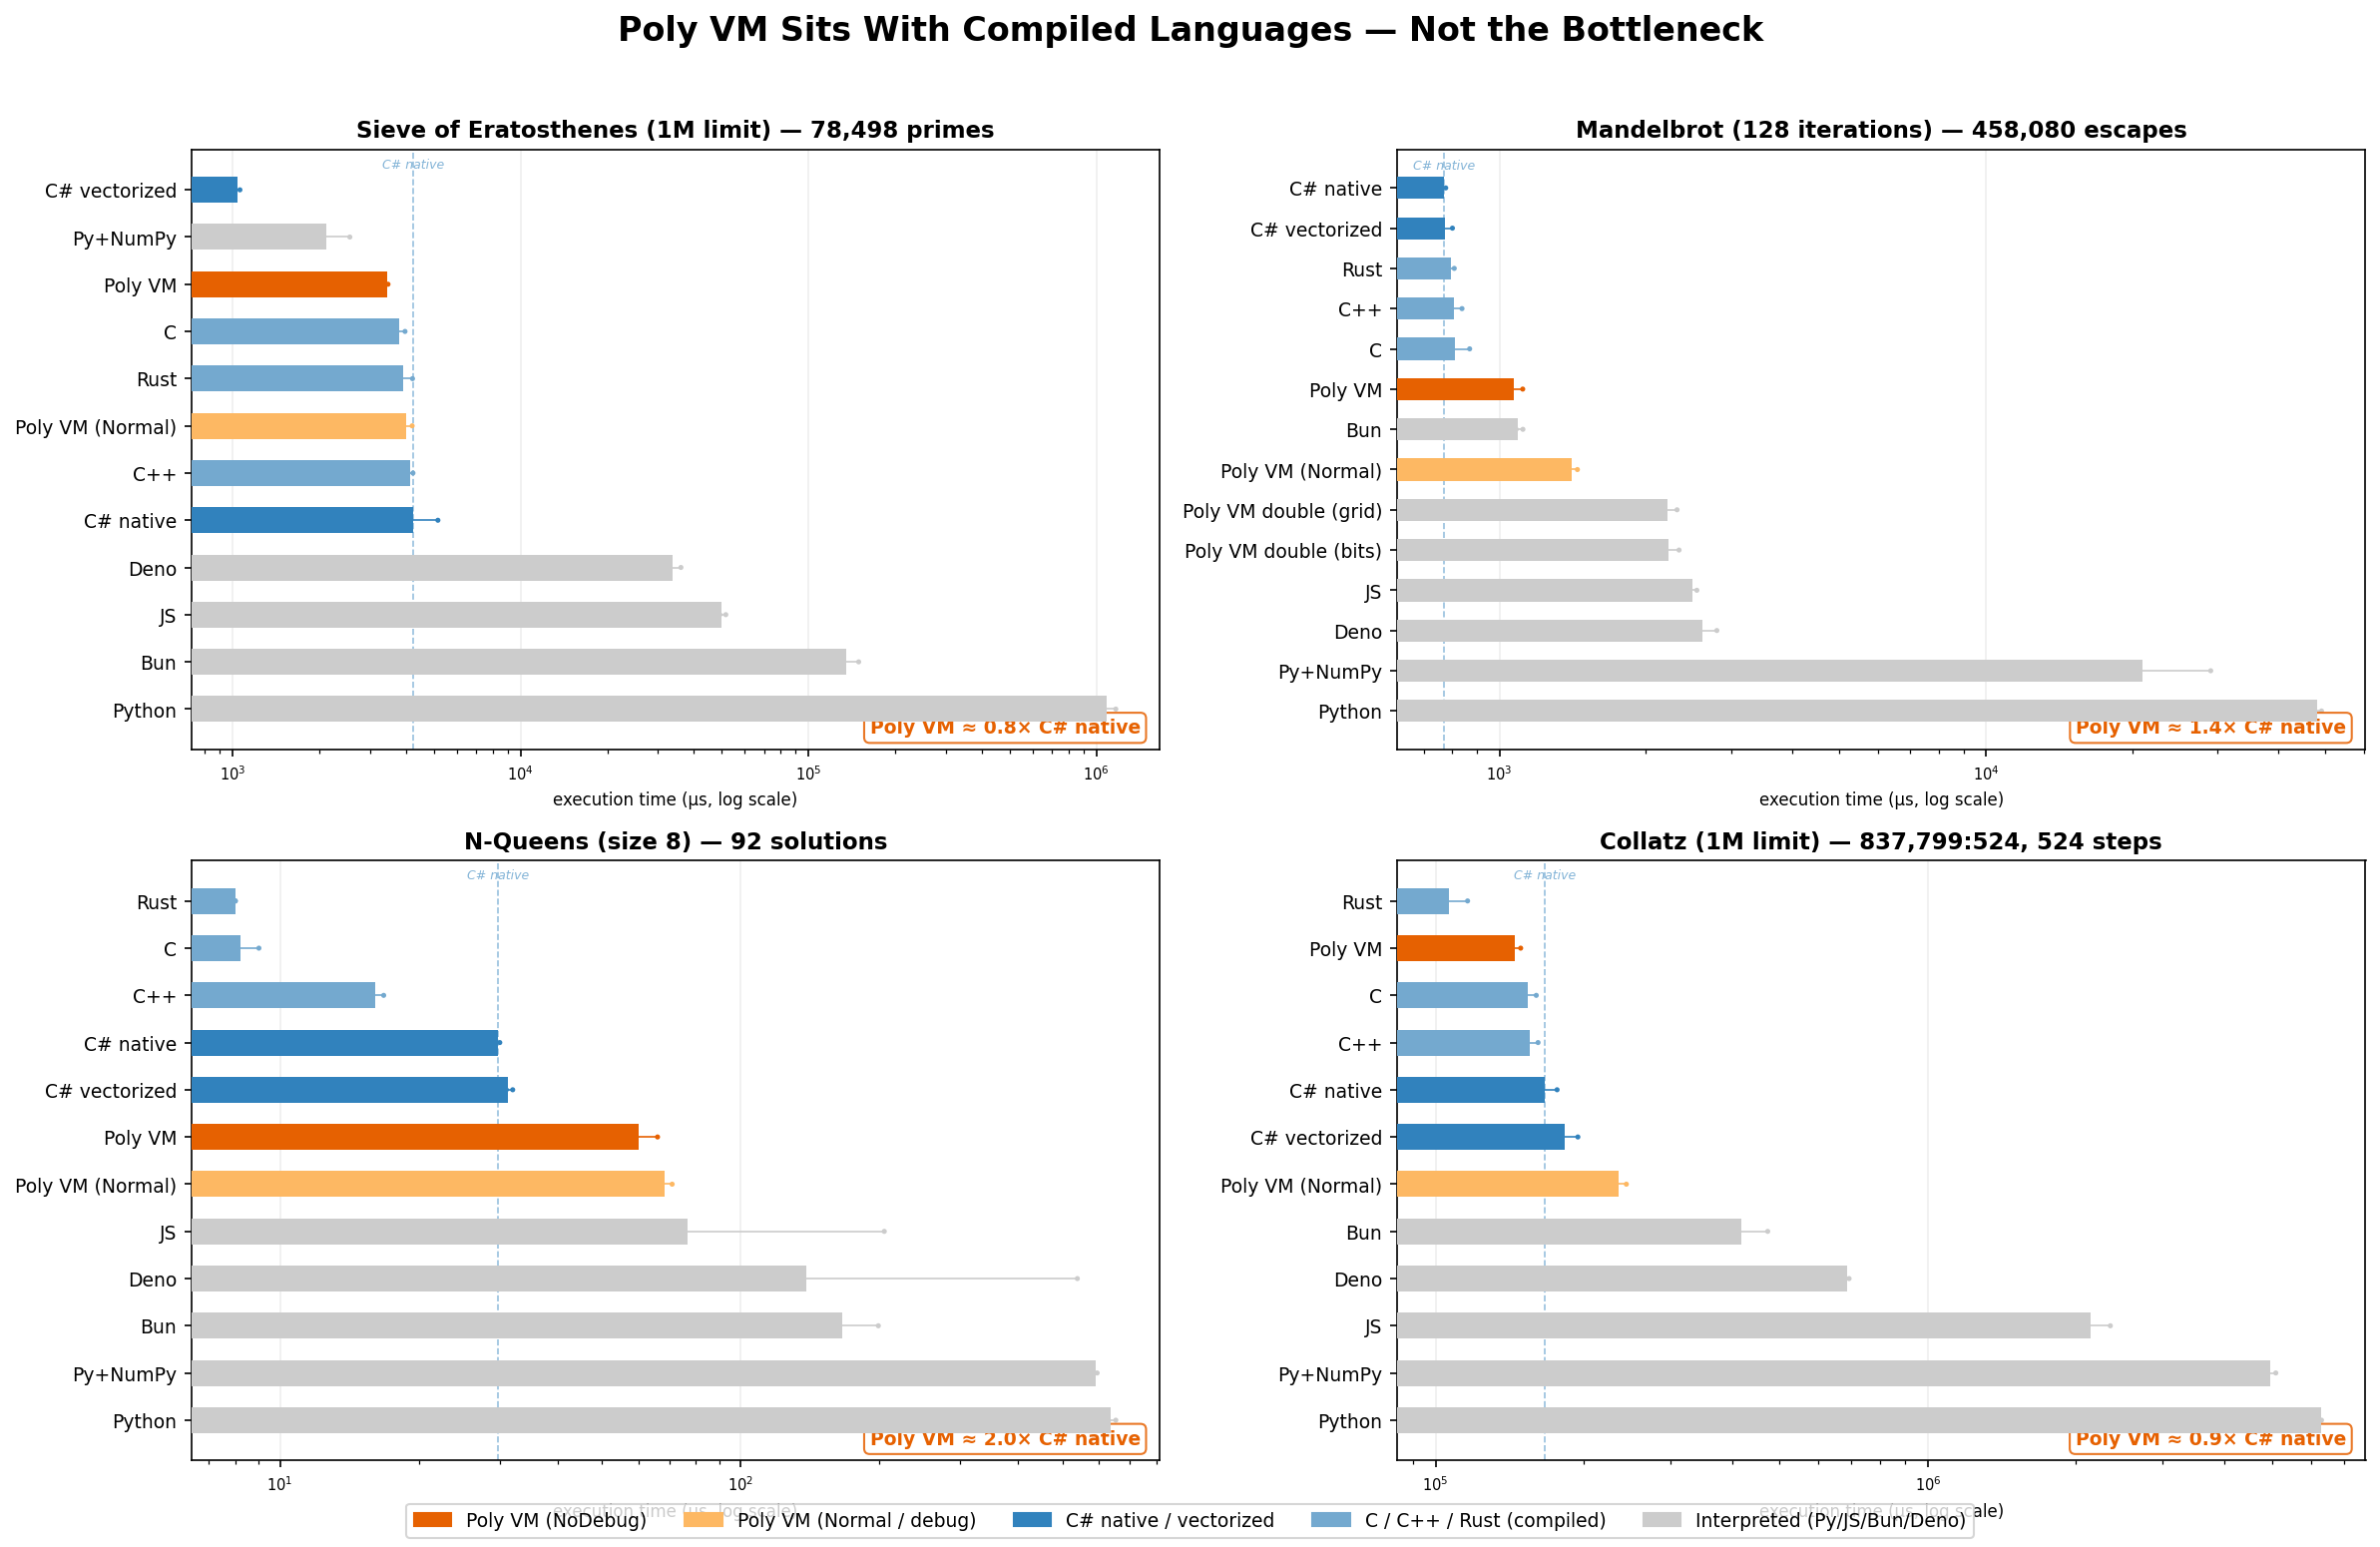

Values plotted in this chart, from the file beside it:
benchmark, language, size_or_limit, result, runs, min_us, max_us, avg_us, prep_ms
sieve, C, 1000000, 78498, 5, 3710, 3963, 3779, 0
sieve, C++, 1000000, 78498, 5, 4029, 4223, 4113, 0
sieve, Rust, 1000000, 78498, 5, 3794, 4208, 3900, 0
sieve, Python, 1000000, 78498, 5, 1028844, 1167531, 1089110, 0
sieve, JS, 1000000, 78498, 5, 49216, 51578, 49886, 0
sieve, Bun, 1000000, 78498, 5, 124480, 149293, 135269, 0
sieve, Deno, 1000000, 78498, 5, 31961, 36020, 33756, 0
sieve, Py+NumPy, 1000000, 78498, 5, 1975, 2549, 2113, 0
sieve, C# native, 1000000, 78498, 5, 3841, 5156, 4231, 0
sieve, C# vectorized, 1000000, 78498, 5, 1020, 1058, 1034, 0
sieve, Poly VM, 1000000, 78498, 5, 3384, 3459, 3431, 59
sieve, Poly VM (Normal), 1000000, 78498, 5, 3809, 4196, 3998, 60
mandelbrot, C, 128, 458080, 5, 792, 868, 810, 0
mandelbrot, C++, 128, 458080, 5, 789.7, 837.1, 807.1, 0
mandelbrot, Rust, 128, 458080, 5, 783, 807, 794.6, 0
mandelbrot, Python, 128, 458080, 5, 47400, 49065, 48099, 0
mandelbrot, JS, 128, 458080, 5, 2456, 2546, 2493, 0
mandelbrot, Bun, 128, 458080, 5, 1082, 1117, 1090, 0
mandelbrot, Deno, 128, 458080, 5, 2538, 2799, 2609, 0
mandelbrot, Py+NumPy, 128, 458080, 5, 17532, 29033, 20995, 0
mandelbrot, C# native, 128, 458080, 5, 758, 775, 767.4, 0
mandelbrot, C# vectorized, 128, 458080, 5, 759, 800, 773.2, 0
mandelbrot, Poly VM, 128, 458080, 5, 1054, 1116, 1069, 49
mandelbrot, Poly VM (Normal), 128, 458080, 5, 1382, 1446, 1404, 56
mandelbrot, Poly VM double (bits), 128, 453734, 5, 2164, 2340, 2226, 50
mandelbrot, Poly VM double (grid), 128, 453734, 5, 2158, 2318, 2218, 70
nqueens, C, 8, 92, 5, 8, 9, 8.200, 0
nqueens, C++, 8, 92, 5, 15.42, 16.79, 16.08, 0
nqueens, Rust, 8, 92, 5, 8, 8, 8.000, 0
nqueens, Python, 8, 92, 5, 628, 652, 636.6, 0
nqueens, JS, 8, 92, 5, 42, 205, 76.8, 0
nqueens, Bun, 8, 92, 5, 107, 199, 166.2, 0
nqueens, Deno, 8, 92, 5, 38, 538, 139, 0
nqueens, Py+NumPy, 8, 92, 5, 586, 594, 590.4, 0
nqueens, C# native, 8, 92, 5, 29, 30, 29.8, 0
nqueens, C# vectorized, 8, 92, 5, 31, 32, 31.2, 0
nqueens, Poly VM, 8, 92, 5, 55, 66, 60, 56
nqueens, Poly VM (Normal), 8, 92, 5, 67, 71, 68.4, 61
collatz, C, 1000000, 837799:524, 5, 148453, 160199, 153952, 0
collatz, C++, 1000000, 837799:524, 5, 151485, 161547, 155568, 0
collatz, Rust, 1000000, 837799:524, 5, 102630, 116195, 106588, 0
collatz, Python, 1000000, 837799:524, 5, 6247066, 6305118, 6281454, 0
collatz, JS, 1000000, 837799:524, 5, 1963396, 2348492, 2138200, 0
collatz, Bun, 1000000, 837799:524, 5, 377299, 472937, 418584, 0
collatz, Deno, 1000000, 837799:524, 5, 681573, 692013, 686791, 0
collatz, Py+NumPy, 1000000, 837799:524, 5, 4866035, 5091695, 4957078, 0
collatz, C# native, 1000000, 837799:524, 5, 163249, 176589, 167073, 0
collatz, C# vectorized, 1000000, 837799:524, 5, 173623, 194620, 183165, 0
collatz, Poly VM, 1000000, 837799:524, 5, 133394, 148936, 145124, 207
collatz, Poly VM (Normal), 1000000, 837799:524, 5, 228133, 244154, 235220, 291
